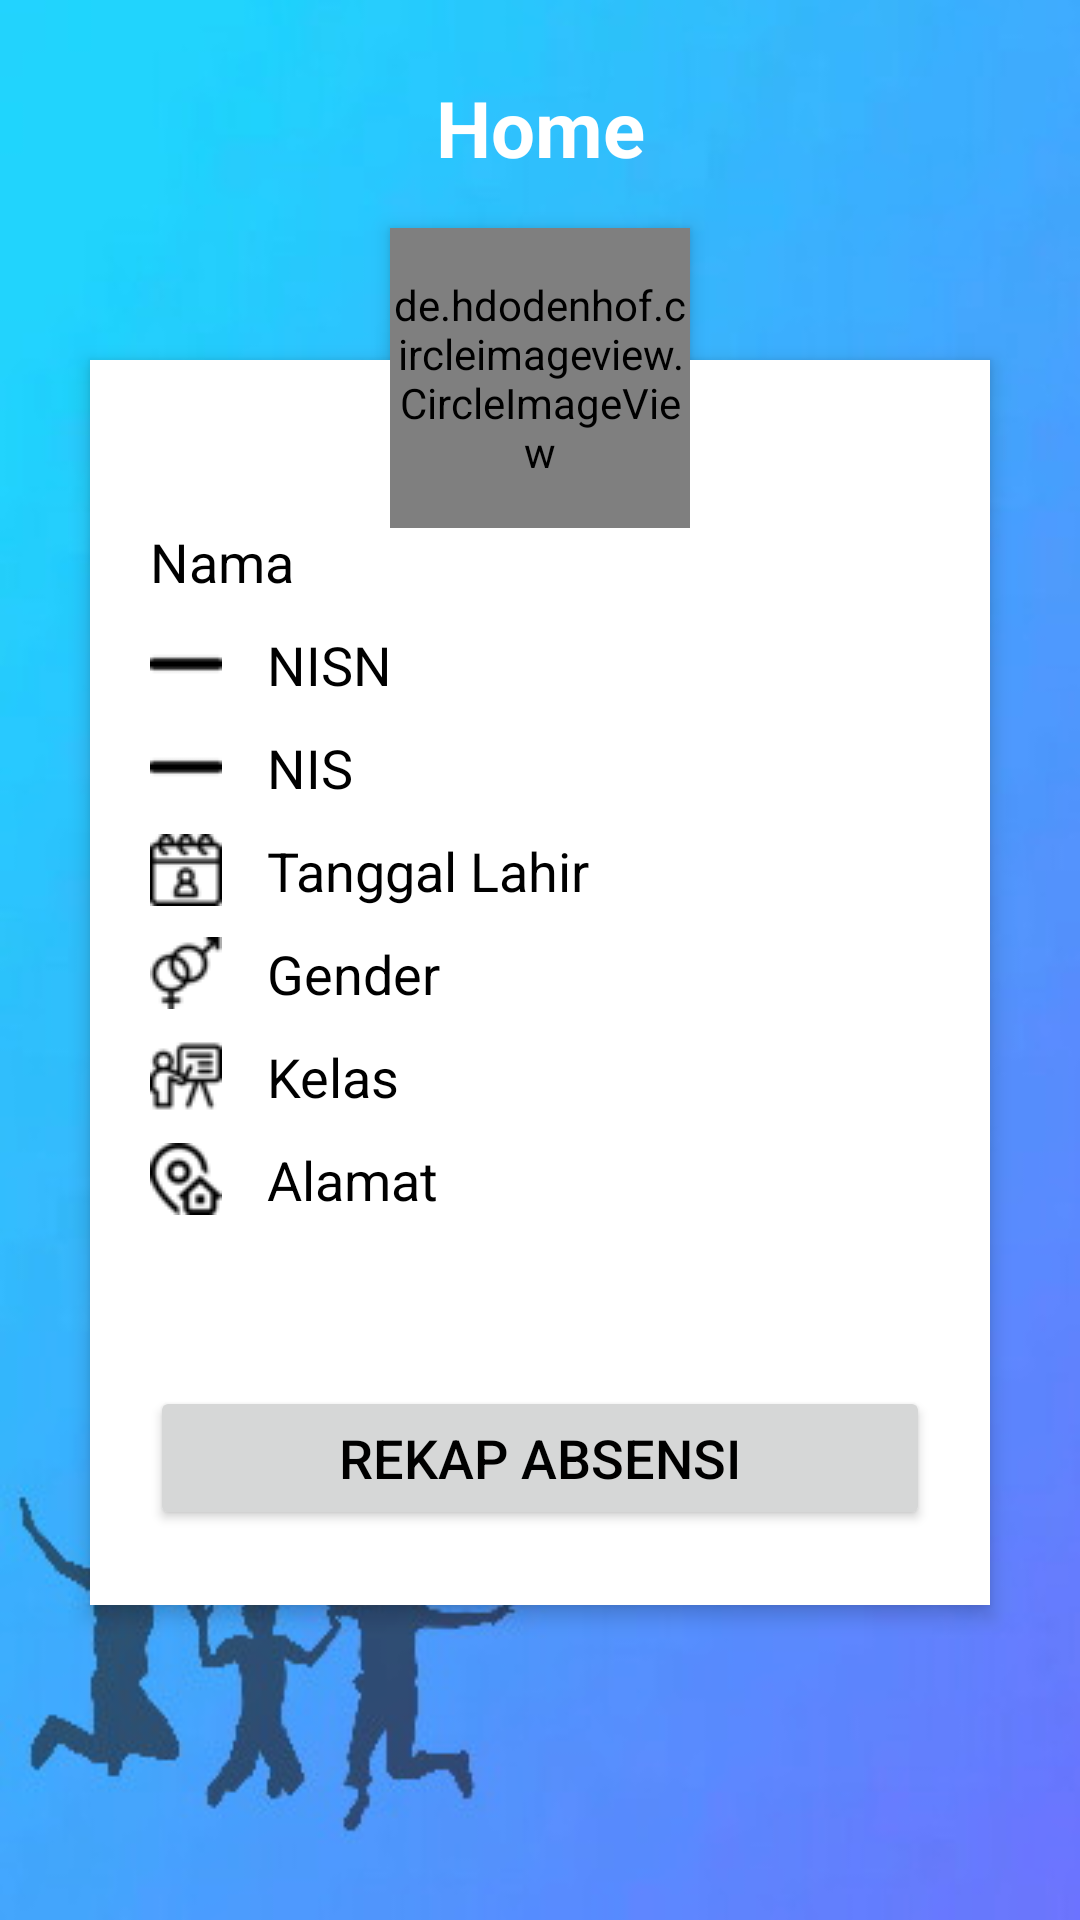

Android layout source for this screen:
<!-- AndroidManifest.xml: application theme Theme.AbsensSiswaSMKN1Bantul -->
<!-- res/layout/fragment_home.xml -->
<?xml version="1.0" encoding="utf-8"?>
<FrameLayout xmlns:android="http://schemas.android.com/apk/res/android"
    xmlns:app="http://schemas.android.com/apk/res-auto"
    xmlns:tools="http://schemas.android.com/tools"
    android:layout_width="match_parent"
    android:layout_height="match_parent"
    tools:context=".UI.HomeFragment">

    <ScrollView
        android:id="@+id/scrollView"
        android:layout_width="match_parent"
        android:layout_height="match_parent"
        android:fillViewport="true" >

        <RelativeLayout
            android:layout_width="match_parent"
            android:layout_height="match_parent"
            android:background="@drawable/background"
            android:orientation="vertical"
            android:scrollbarAlwaysDrawVerticalTrack="true">

            <RelativeLayout
                android:id="@+id/relativeLayout"
                android:layout_width="fill_parent"
                android:layout_height="415dp"
                android:layout_below="@+id/login_title"
                android:layout_marginLeft="30dp"
                android:layout_marginTop="60dp"
                android:layout_marginRight="30dp"
                android:background="#fff"
                android:backgroundTint="#FFFFFF"
                android:elevation="4dp"
                android:orientation="vertical"
                android:padding="20dp">

                <LinearLayout
                    android:layout_width="fill_parent"
                    android:layout_height="wrap_content"
                    android:orientation="vertical"
                    android:paddingTop="30dp">

                    <com.google.android.material.textfield.TextInputLayout
                        android:layout_width="match_parent"
                        android:layout_height="wrap_content">

                        <TextView
                            android:id="@+id/textNama"
                            android:layout_width="fill_parent"
                            android:layout_height="wrap_content"
                            android:layout_marginVertical="5dp"
                            android:text="Nama"
                            android:textColor="@color/black"
                            android:textSize="18sp"
                            app:drawableLeftCompat="@drawable/username"
                            android:drawablePadding="15dp"/>

                    </com.google.android.material.textfield.TextInputLayout>

                    <com.google.android.material.textfield.TextInputLayout
                        android:layout_width="match_parent"
                        android:layout_height="wrap_content">

                        <TextView
                            android:id="@+id/textNisn"
                            android:layout_width="fill_parent"
                            android:layout_height="wrap_content"
                            android:layout_marginVertical="5dp"
                            android:text="NISN"
                            android:textColor="@color/black"
                            android:textSize="18sp"
                            app:drawableLeftCompat="@drawable/item"
                            android:drawablePadding="15dp"/>

                    </com.google.android.material.textfield.TextInputLayout>

                    <com.google.android.material.textfield.TextInputLayout
                        android:layout_width="match_parent"
                        android:layout_height="wrap_content">

                        <TextView
                            android:id="@+id/textNis"
                            android:layout_width="fill_parent"
                            android:layout_height="wrap_content"
                            android:layout_marginVertical="5dp"
                            android:text="NIS"
                            android:textColor="@color/black"
                            android:textSize="18sp"
                            app:drawableLeftCompat="@drawable/item"
                            android:drawablePadding="15dp"/>

                    </com.google.android.material.textfield.TextInputLayout>

                    <com.google.android.material.textfield.TextInputLayout
                        android:layout_width="match_parent"
                        android:layout_height="wrap_content">

                        <TextView
                            android:id="@+id/textTanggalLahir"
                            android:layout_width="fill_parent"
                            android:layout_height="wrap_content"
                            android:layout_marginVertical="5dp"
                            android:text="Tanggal Lahir"
                            android:textColor="@color/black"
                            android:textSize="18sp"
                            app:drawableLeftCompat="@drawable/date_of_birth"
                            android:drawablePadding="15dp"/>

                    </com.google.android.material.textfield.TextInputLayout>

                    <com.google.android.material.textfield.TextInputLayout
                        android:layout_width="match_parent"
                        android:layout_height="wrap_content">

                        <TextView
                            android:id="@+id/textGender"
                            android:layout_width="fill_parent"
                            android:layout_height="wrap_content"
                            android:layout_marginVertical="5dp"
                            android:text="Gender"
                            android:textColor="@color/black"
                            android:textSize="18sp"
                            app:drawableLeftCompat="@drawable/gender"
                            android:drawablePadding="15dp"/>

                    </com.google.android.material.textfield.TextInputLayout>

                    <com.google.android.material.textfield.TextInputLayout
                        android:layout_width="match_parent"
                        android:layout_height="wrap_content">

                        <TextView
                            android:id="@+id/textKelas"
                            android:layout_width="fill_parent"
                            android:layout_height="wrap_content"
                            android:layout_marginVertical="5dp"
                            android:text="Kelas"
                            android:textColor="@color/black"
                            android:textSize="18sp"
                            app:drawableLeftCompat="@drawable/grade"
                            android:drawablePadding="15dp"/>

                    </com.google.android.material.textfield.TextInputLayout>

                    <com.google.android.material.textfield.TextInputLayout
                        android:layout_width="match_parent"
                        android:layout_height="wrap_content">

                        <TextView
                            android:id="@+id/textAlamat"
                            android:layout_width="fill_parent"
                            android:layout_height="wrap_content"
                            android:layout_marginVertical="5dp"
                            android:text="Alamat"
                            android:textColor="@color/black"
                            android:textSize="18sp"
                            app:drawableLeftCompat="@drawable/address"
                            android:drawablePadding="15dp"/>

                    </com.google.android.material.textfield.TextInputLayout>

                </LinearLayout>

                <Button
                    android:id="@+id/btnAttendance"
                    android:layout_width="fill_parent"
                    android:layout_height="wrap_content"
                    android:layout_alignParentBottom="true"
                    android:layout_marginVertical="5dp"
                    android:drawablePadding="15dp"
                    android:text="Rekap Absensi"
                    android:textColor="@color/black"
                    android:textSize="18sp" />

            </RelativeLayout>

            <de.hdodenhof.circleimageview.CircleImageView xmlns:app="http://schemas.android.com/apk/res-auto"
                android:id="@+id/imageStudent"
                android:layout_width="100dp"
                android:layout_height="100dp"
                android:layout_below="@+id/login_title"
                android:layout_centerHorizontal="true"
                android:layout_marginTop="16dp"
                android:background="@drawable/background_profile"
                android:elevation="4dp"
                android:src="@drawable/user_icon" />

            <TextView
                android:id="@+id/login_title"
                android:layout_width="fill_parent"
                android:layout_height="wrap_content"
                android:layout_alignParentStart="true"
                android:layout_alignParentTop="true"
                android:layout_marginTop="25dp"
                android:gravity="center_horizontal"
                android:text="Home"
                android:textColor="#fff"
                android:textSize="26sp"
                android:textStyle="bold" />
        </RelativeLayout>
    </ScrollView>

</FrameLayout>
<!-- resources referenced by this layout -->
<resources>
  <color name="black">#FF000000</color>
  <!-- drawable address: png bitmap (drawable, 878 bytes) -->
  <!-- drawable background: jpg bitmap (drawable, 19439 bytes) -->
  <!-- drawable background_profile (drawable) -->
  <?xml version="1.0" encoding="utf-8"?>
  <shape xmlns:android="http://schemas.android.com/apk/res/android"
      android:shape="rectangle">
      <corners android:radius="1000dp" />
      <solid android:color="#0096FF" />
      <stroke
          android:width="5dip"
          android:color="#0096FF" />
      <padding
          android:bottom="4dp"
          android:left="4dp"
          android:right="4dp"
          android:top="4dp" />
  </shape>
  <!-- drawable date_of_birth: png bitmap (drawable, 810 bytes) -->
  <!-- drawable gender: png bitmap (drawable, 793 bytes) -->
  <!-- drawable grade: png bitmap (drawable, 886 bytes) -->
  <!-- drawable item: png bitmap (drawable, 380 bytes) -->
  <!-- drawable user_icon (drawable) -->
  <vector android:height="50dp" android:tint="#000000"
      android:viewportHeight="24" android:viewportWidth="24"
      android:width="50dp" xmlns:android="http://schemas.android.com/apk/res/android">
      <path android:fillColor="@android:color/white" android:pathData="M12,12c2.21,0 4,-1.79 4,-4s-1.79,-4 -4,-4 -4,1.79 -4,4 1.79,4 4,4zM12,14c-2.67,0 -8,1.34 -8,4v2h16v-2c0,-2.66 -5.33,-4 -8,-4z"/>
  </vector>
  <style name="Theme.AbsensSiswaSMKN1Bantul" parent="Theme.MaterialComponents.DayNight.DarkActionBar">
          
          <item name="colorPrimary">#FF2196F3</item>
          <item name="colorPrimaryVariant">@color/purple_700</item>
          <item name="colorOnPrimary">@color/white</item>
          
          <item name="colorSecondary">@color/teal_200</item>
          <item name="colorSecondaryVariant">@color/teal_700</item>
          <item name="colorOnSecondary">@color/black</item>
          
          <item name="android:statusBarColor" tools:targetApi="l">?attr/colorPrimaryVariant</item>
          
      </style>
  <color name="purple_700">#FF3700B3</color>
  <color name="white">#FFFFFFFF</color>
  <color name="teal_200">#FF03DAC5</color>
  <color name="teal_700">#FF018786</color>
</resources>
